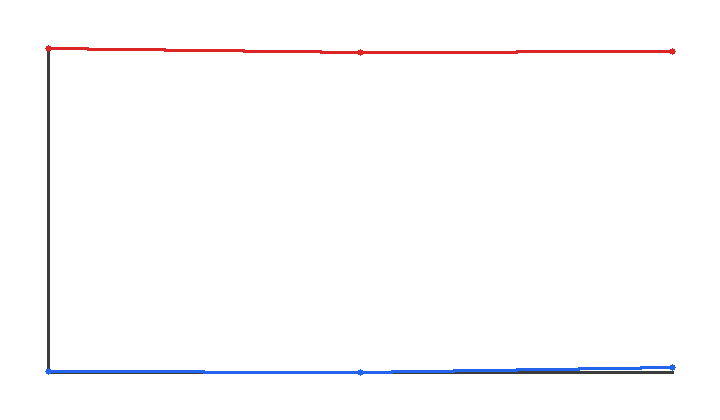

Values plotted in this chart, from the file beside it:
preset, quantity, recommended_preset, state, status, value
COARSE, CL, FINE, cruise_trim, FAIL, 0.3864
COARSE, CD, FINE, cruise_trim, FAIL, 0.02369
COARSE, CY, FINE, cruise_trim, FAIL, 0.0003698
COARSE, Cl, FINE, cruise_trim, FAIL, 0.0001006
COARSE, Cm, FINE, cruise_trim, FAIL, 0.004031
COARSE, Cn, FINE, cruise_trim, FAIL, -0.0001549
COARSE, CL_alpha, FINE, cruise_trim, FAIL, 2.186
COARSE, CD_alpha, FINE, cruise_trim, FAIL, 0.0751
COARSE, Cm_alpha, FINE, cruise_trim, FAIL, 2.92
COARSE, CL_q, FINE, cruise_trim, FAIL, 9.555
COARSE, Cm_q, FINE, cruise_trim, FAIL, -13.44
COARSE, CY_beta, FINE, cruise_trim, FAIL, -0.7214
COARSE, Cl_beta, FINE, cruise_trim, FAIL, 0.2818
COARSE, Cn_beta, FINE, cruise_trim, FAIL, 0.06364
COARSE, CY_p, FINE, cruise_trim, FAIL, -0.04612
COARSE, Cl_p, FINE, cruise_trim, FAIL, -0.4677
COARSE, Cn_p, FINE, cruise_trim, FAIL, -0.05436
COARSE, CY_r, FINE, cruise_trim, FAIL, 0.2996
COARSE, Cl_r, FINE, cruise_trim, FAIL, 0.09729
COARSE, Cn_r, FINE, cruise_trim, FAIL, -0.08506
COARSE, CL_delta_e, FINE, cruise_trim, FAIL, 0.3865
COARSE, CD_delta_e, FINE, cruise_trim, FAIL, -0.005191
COARSE, Cm_delta_e, FINE, cruise_trim, FAIL, -1.387
COARSE, CY_delta_a, FINE, cruise_trim, FAIL, -0.0451
COARSE, Cl_delta_a, FINE, cruise_trim, FAIL, -0.2575
COARSE, Cn_delta_a, FINE, cruise_trim, FAIL, -0.03466
COARSE, CY_delta_r, FINE, cruise_trim, FAIL, -0.3803
COARSE, Cl_delta_r, FINE, cruise_trim, FAIL, -0.1088
COARSE, Cn_delta_r, FINE, cruise_trim, FAIL, 0.334
MEDIUM, CL, FINE, cruise_trim, FAIL, 0.3842
MEDIUM, CD, FINE, cruise_trim, FAIL, 0.02268
MEDIUM, CY, FINE, cruise_trim, FAIL, 0.0002036
MEDIUM, Cl, FINE, cruise_trim, FAIL, -0.0005961
MEDIUM, Cm, FINE, cruise_trim, FAIL, -0.001376
MEDIUM, Cn, FINE, cruise_trim, FAIL, -7.38e-05
MEDIUM, CL_alpha, FINE, cruise_trim, FAIL, 4.371
MEDIUM, CD_alpha, FINE, cruise_trim, FAIL, 0.217
MEDIUM, Cm_alpha, FINE, cruise_trim, FAIL, -1.251
MEDIUM, CL_q, FINE, cruise_trim, FAIL, 8.719
MEDIUM, Cm_q, FINE, cruise_trim, FAIL, -12.81
MEDIUM, CY_beta, FINE, cruise_trim, FAIL, -0.2165
MEDIUM, Cl_beta, FINE, cruise_trim, FAIL, -0.2975
MEDIUM, Cn_beta, FINE, cruise_trim, FAIL, -0.1259
MEDIUM, CY_p, FINE, cruise_trim, FAIL, -0.06012
MEDIUM, Cl_p, FINE, cruise_trim, FAIL, -0.4846
MEDIUM, Cn_p, FINE, cruise_trim, FAIL, -0.05788
MEDIUM, CY_r, FINE, cruise_trim, FAIL, 0.2591
MEDIUM, Cl_r, FINE, cruise_trim, FAIL, 0.0849
MEDIUM, Cn_r, FINE, cruise_trim, FAIL, -0.08739
MEDIUM, CL_delta_e, FINE, cruise_trim, FAIL, 0.5278
MEDIUM, CD_delta_e, FINE, cruise_trim, FAIL, 0.01042
MEDIUM, Cm_delta_e, FINE, cruise_trim, FAIL, -1.512
MEDIUM, CY_delta_a, FINE, cruise_trim, FAIL, -0.007072
MEDIUM, Cl_delta_a, FINE, cruise_trim, FAIL, -0.2687
MEDIUM, Cn_delta_a, FINE, cruise_trim, FAIL, -0.0004834
MEDIUM, CY_delta_r, FINE, cruise_trim, FAIL, -0.1556
MEDIUM, Cl_delta_r, FINE, cruise_trim, FAIL, -0.008735
MEDIUM, Cn_delta_r, FINE, cruise_trim, FAIL, 0.05466
FINE, CL, FINE, cruise_trim, FAIL, 0.3924
FINE, CD, FINE, cruise_trim, FAIL, 0.02319
... 114 more rows
